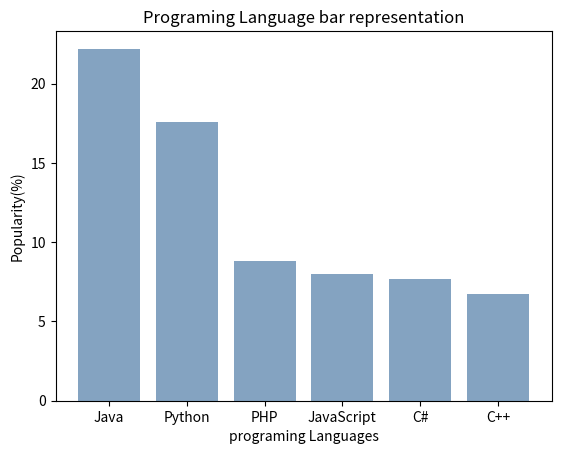

Recreate this plot in Python.
#Uniform color
import matplotlib.pyplot as plt

lang=['Java', 'Python', 'PHP', 'JavaScript', 'C#','C++']
popularity=[22.2,17.6,8.8,8,7.7,6.7]
plt.bar(lang,popularity,color=(0.2, 0.4, 0.6,0.6))
plt.xlabel('programing Languages')
plt.ylabel('Popularity(%)')
plt.title('Programing Language bar representation')
plt.show()